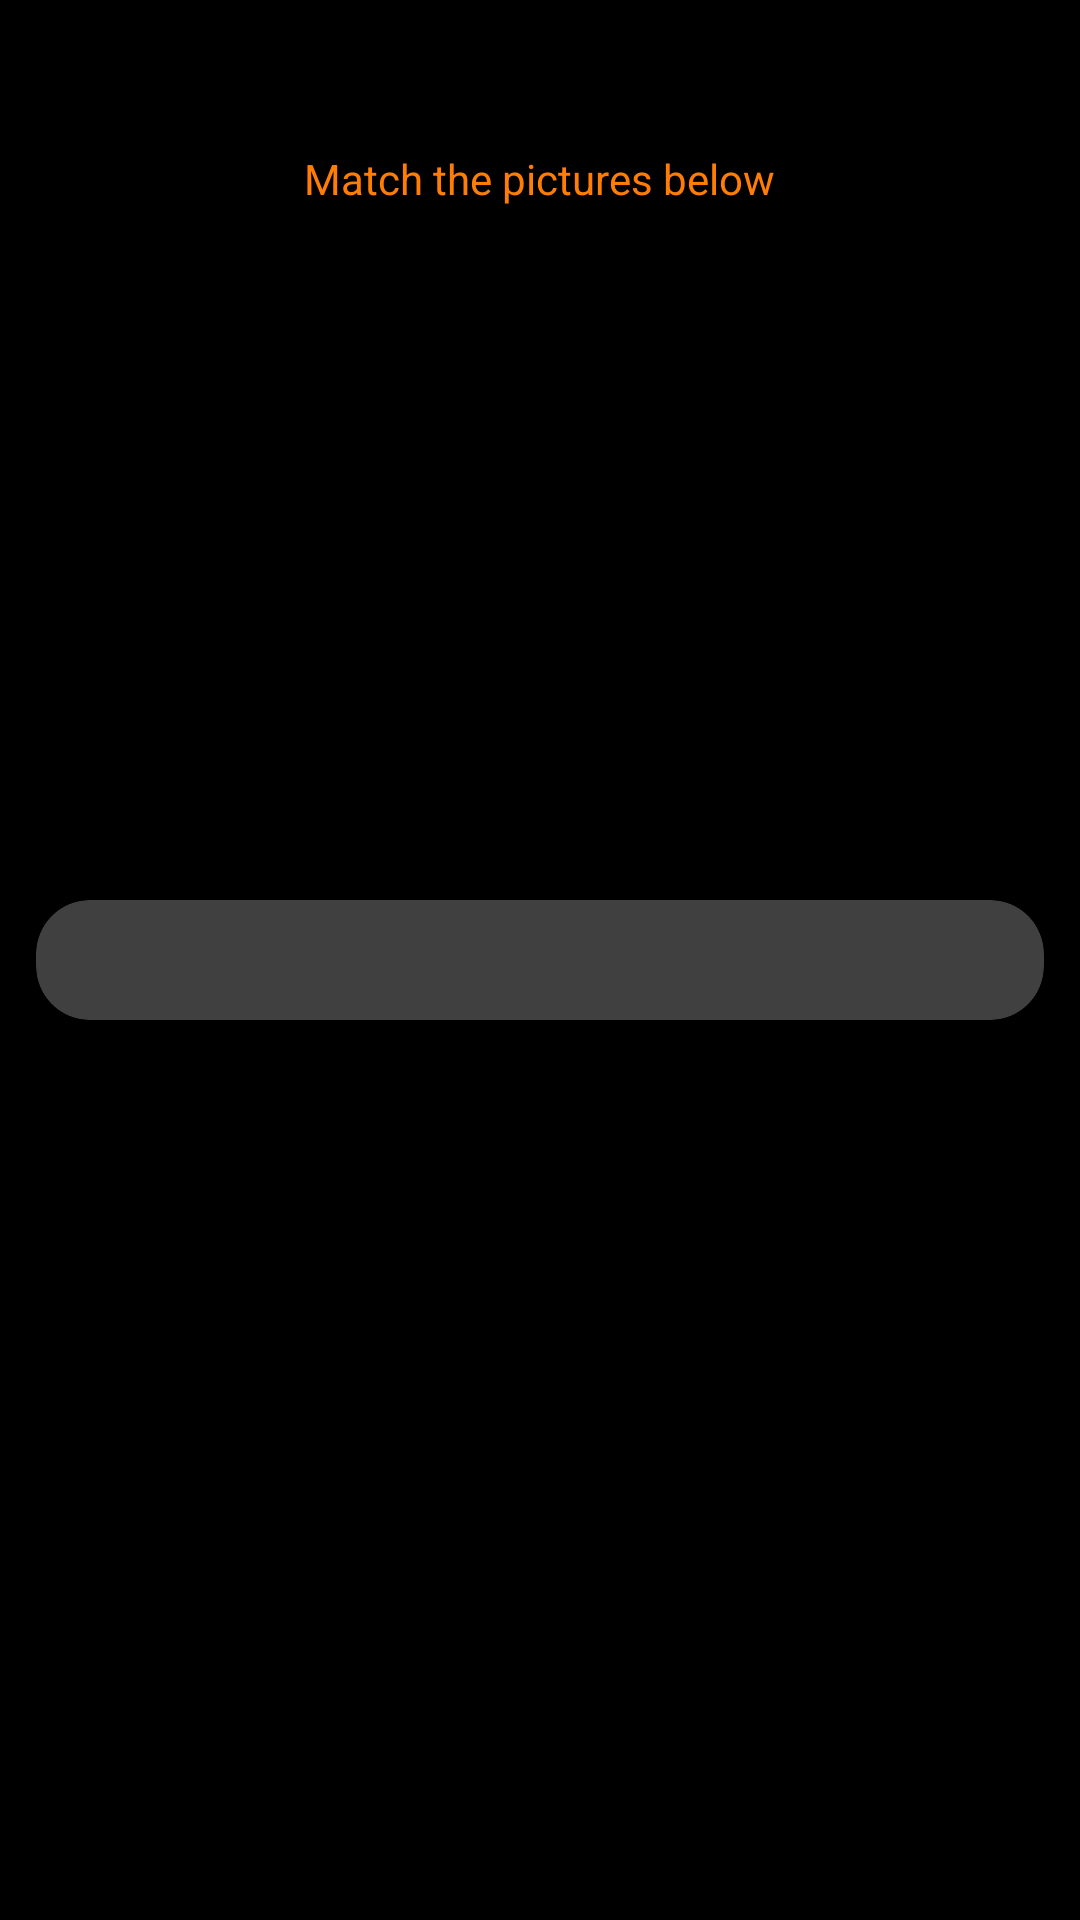

Produce the Android XML layout that renders to this screen, including the resource entries it uses.
<!-- AndroidManifest.xml: application theme Theme.Design.NoActionBar -->
<!-- res/layout/activity_picture_matching.xml -->
<?xml version="1.0" encoding="utf-8"?>
<RelativeLayout xmlns:android="http://schemas.android.com/apk/res/android"
    xmlns:app="http://schemas.android.com/apk/res-auto"
    xmlns:tools="http://schemas.android.com/tools"
    android:layout_width="match_parent"
    android:layout_height="match_parent"
    android:background="#000000"
    tools:context=".pictureMatching">
    <androidx.cardview.widget.CardView
        android:id="@+id/cardlayout"
        app:cardBackgroundColor="#404040"
        android:layout_width="wrap_content"
        android:layout_height="wrap_content"
        android:layout_centerVertical="true"
        android:layout_centerHorizontal="true"
        android:layout_columnWeight="2"
        android:layout_rowWeight="1"
        app:cardElevation="6dp"
        app:cardCornerRadius="18dp"
        android:layout_margin="12dp">

        <GridView

            android:layout_width="wrap_content"
            android:layout_height="wrap_content"
            android:layout_centerHorizontal="false"
            android:layout_centerVertical="true"
            android:layout_marginLeft="40dp"
            android:layout_marginTop="20dp"
            android:layout_marginBottom="20dp"
            android:layout_marginRight="20dp"
            android:id="@+id/gridView"
            android:numColumns="2"
            android:stretchMode="columnWidth">


        </GridView>

    </androidx.cardview.widget.CardView>
    <TextView
        android:layout_width="wrap_content"
        android:layout_height="wrap_content"
        android:id="@+id/head"
        android:layout_marginTop="50dp"
        android:layout_centerHorizontal="true"
        android:text="Match the pictures below"
        android:textColor="#ff7d05"></TextView>


</RelativeLayout>
<!-- resources referenced by this layout -->
<resources>

</resources>
